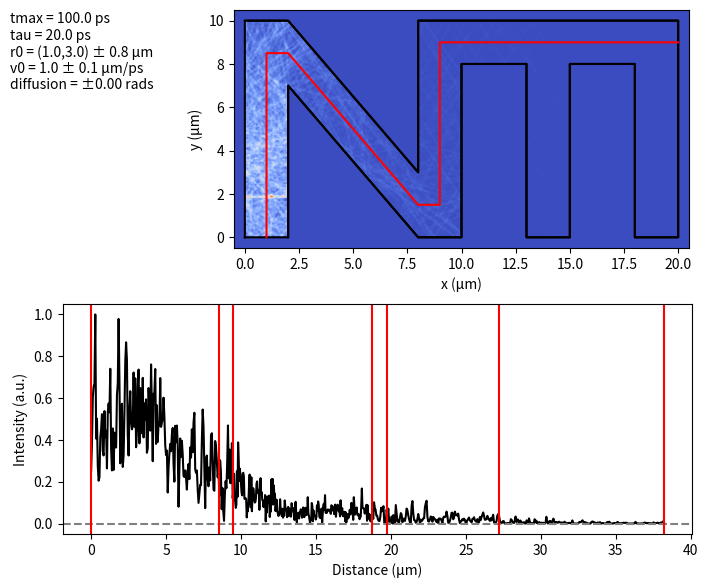

The script that saved this image:
#
# Copyright (c) 2022 Stefano Dal Forno.
#
# This program is free software: you can redistribute it and/or modify
# it under the terms of the GNU General Public License as published by
# the Free Software Foundation, either version 3 of the License, or
# (at your option) any later version.
#
# This program is distributed in the hope that it will be useful,
# but WITHOUT ANY WARRANTY; without even the implied warranty of
# MERCHANTABILITY or FITNESS FOR A PARTICULAR PURPOSE.  See the
# GNU General Public License for more details.
#
# You should have received a copy of the GNU General Public License
# along with this program.  If not, see <https://www.gnu.org/licenses/>.

import numpy as np
import matplotlib.pyplot as plt
from tqdm import tqdm

def collision(r0, v0):
    D = (v0[0]*(segs[:,0,1]-segs[:,1,1]) - v0[1]*(segs[:,0,0]-segs[:,1,0]))
    t1 = (v0[0]*(segs[:,0,1]-r0[1]) - v0[1]*(segs[:,0,0]-r0[0]))/D
    t2 = ((segs[:,0,1]-segs[:,1,1])*(segs[:,0,0]-r0[0]) - (segs[:,0,1]-r0[1])*(segs[:,0,0]-segs[:,1,0]))/D
    t3 = np.where((t1<=1.0) * (t1>=0.0) * (t2>0.0) * mask, t2, np.inf)
    idx = np.argmin(t3)
    t = t2[idx]
    return t, idx

def trajectory(r0,r1,t,tnew):
    r1n = np.array([int((r1[0]-xmin)/dx), int((r1[1]-ymin)/dy)])
    r0n = np.array([int((r0[0]-xmin)/dx), int((r0[1]-ymin)/dy)])
    N = abs(r1n[0]-r0n[0]) + 1
    M = abs(r1n[1]-r0n[1]) + 1
    C = N + M - np.gcd(N,M)
    xsteps = np.rint(np.linspace(r0n[0],r1n[0],C)).astype(int)
    ysteps = np.rint(np.linspace(r0n[1],r1n[1],C)).astype(int)
    tsteps = np.linspace(t,t+tnew,C)
    return [(i,j,t) for i,j,t in zip(xsteps, ysteps, tsteps)]

def scattering(phi):
    r12 = segs[idx,1] - segs[idx,0]
    vpara = np.dot(v0,r12)/np.dot(r12,r12)*r12
    if phi == 0.0:
        return 2*vpara - v0
    else:
        absv0 = np.linalg.norm(v0)
        vperp = v0 - vpara
        theta = np.arccos(np.dot(r12,v0)/absv0/np.linalg.norm(r12))
        alphaplus = np.cos(max(theta-phi, 0))/np.cos(theta)
        alphaminus = np.cos(min(theta+phi,np.pi))/np.cos(theta)
        absvpara = np.linalg.norm(vpara)
        absvperp = np.linalg.norm(vperp)
        alpha = (alphaplus-alphaminus)*np.random.random() + alphaminus
        beta = np.sqrt(1 + absvpara**2/absvperp**2*(1-alpha**2))
        return alpha*vpara - beta*vperp

# physical parameters
tau = 20                    # ps
tmax = 100                  # ~5*tau
r0mean = [1, 3]             # micrometers
r0var = 0.8
v0mean = 1.0                # micron/ps
v0var = 0.1
phi = 0.0*np.pi

MC = 100
filename = f'MC{MC}tau{tau:.1f}phi{phi:.1f}v0{v0mean:.1f}.pdf'

points = np.array([[0, 0], [0, 10], [2, 10], [8, 3], [8, 10], [20, 10], [20, 0], [18,0], [18,8], [15,8], [15,0], [13,0], [13,8],[10,8],[10,0],[8,0],[2,7],[2,0]])
section = np.array([[1,0],[1,8.5],[2,8.5],[8,1.5],[9,1.5],[9,9],[20,9]])
segs = []

for i in range(len(points)):
    segs.append([points[i], points[(i+1) % len(points)]])

segs = np.array(segs)

edge = 0.5
xmin = np.min(points[:,0]) - edge
xmax = np.max(points[:,0]) + edge
ymin = np.min(points[:,1]) - edge
ymax = np.max(points[:,1]) + edge

xsize, ysize = 400, 200
xgrid, dx = np.linspace(xmin, xmax, xsize, retstep=True)
ygrid, dy = np.linspace(ymin, ymax, ysize, retstep=True)
bins = np.zeros((xsize-1,ysize-1))

r0s = np.random.multivariate_normal(r0mean, [[r0var,0], [0,r0var]], MC)
r0s = r0s[(r0s[:,0]<2) * (r0s[:,0]>0) * (r0s[:,1]>0) * (r0s[:,1]<10)]
MC = len(r0s)

theta = 2*np.pi*np.random.random(MC)
v0norm = np.random.normal(v0mean, v0var, MC)
v0s = np.ones((MC,2))
v0s[:,0] = v0norm*np.cos(theta)
v0s[:,1] = v0norm*np.sin(theta)

for jj in tqdm(range(MC)):
    r0 = r0s[jj]
    v0 = v0s[jj]

    # r0 = np.array([1,3])
    # v0 = np.array([0.68,0.72])

    t = 0
    mask = [True for i in range(len(points))]
    while t < tmax:
        tnew, idx = collision(r0, v0)
        mask = [True if i != idx else False for i in range(len(points))]
        r1 = r0 + v0*tnew
        traj = trajectory(r0,r1,t,tnew)
        for n,m,dt in traj:
            bins[n,m] += np.exp(-dt/tau)
        r0 = r1
        r12 = segs[idx,1] - segs[idx,0]
        v0 = scattering(phi)
        t += tnew

profile = []
profilegrid = []
last = 0
vline = [0]
for i in range(len(section)-1):
    delta = np.linalg.norm(section[i+1] - section[i])
    traj = trajectory(section[i], section[i+1], last, delta)
    for n,m,d in traj:
        profile.append(bins[n,m])
        profilegrid.append(d)
    last += delta
    vline.append(last)
profile = np.array(profile)
profilegrid = np.array(profilegrid)

fig, axs = plt.subplots(2)
fig.set_size_inches(7, 5)

print(axs[0].get_position())
print(axs[1].get_position())

axs[0].set_position([0.37, 0.48, 0.65, 0.88])
axs[1].set_position([0.125, 0.11, 0.9, 0.46])

axs[0].imshow(bins.T, cmap='coolwarm', origin='lower', extent=[xmin, xmax, ymin, ymax], interpolation='bicubic')
axs[0].plot(segs[:,:,0], segs[:,:,1], 'k')
axs[0].plot(section[:,0],section[:,1],'r')
axs[0].set_xlim(xmin, xmax)
axs[0].set_aspect('equal')
axs[0].set_xlabel('x (μm)')
axs[0].set_ylabel('y (μm)')

axs[1].plot(profilegrid, profile/max(profile),'k')
axs[1].axhline(0, linestyle='--', color='grey')
for vl in vline:
    axs[1].axvline(x=vl,color='r')
axs[1].set_xlabel('Distance (μm)')
axs[1].set_ylabel('Intensity (a.u.)')

text = f'tmax = {tmax:.1f} ps\ntau = {tau:.1f} ps\nr0 = ({r0mean[0]:.1f},{r0mean[1]:.1f}) ± {r0var} μm\nv0 = {v0mean:.1f} ± {v0var} μm/ps\ndiffusion = ±{phi:.2f} rads'
plt.gcf().text(0.05,1.0,text)

plt.savefig(filename, bbox_inches='tight')
